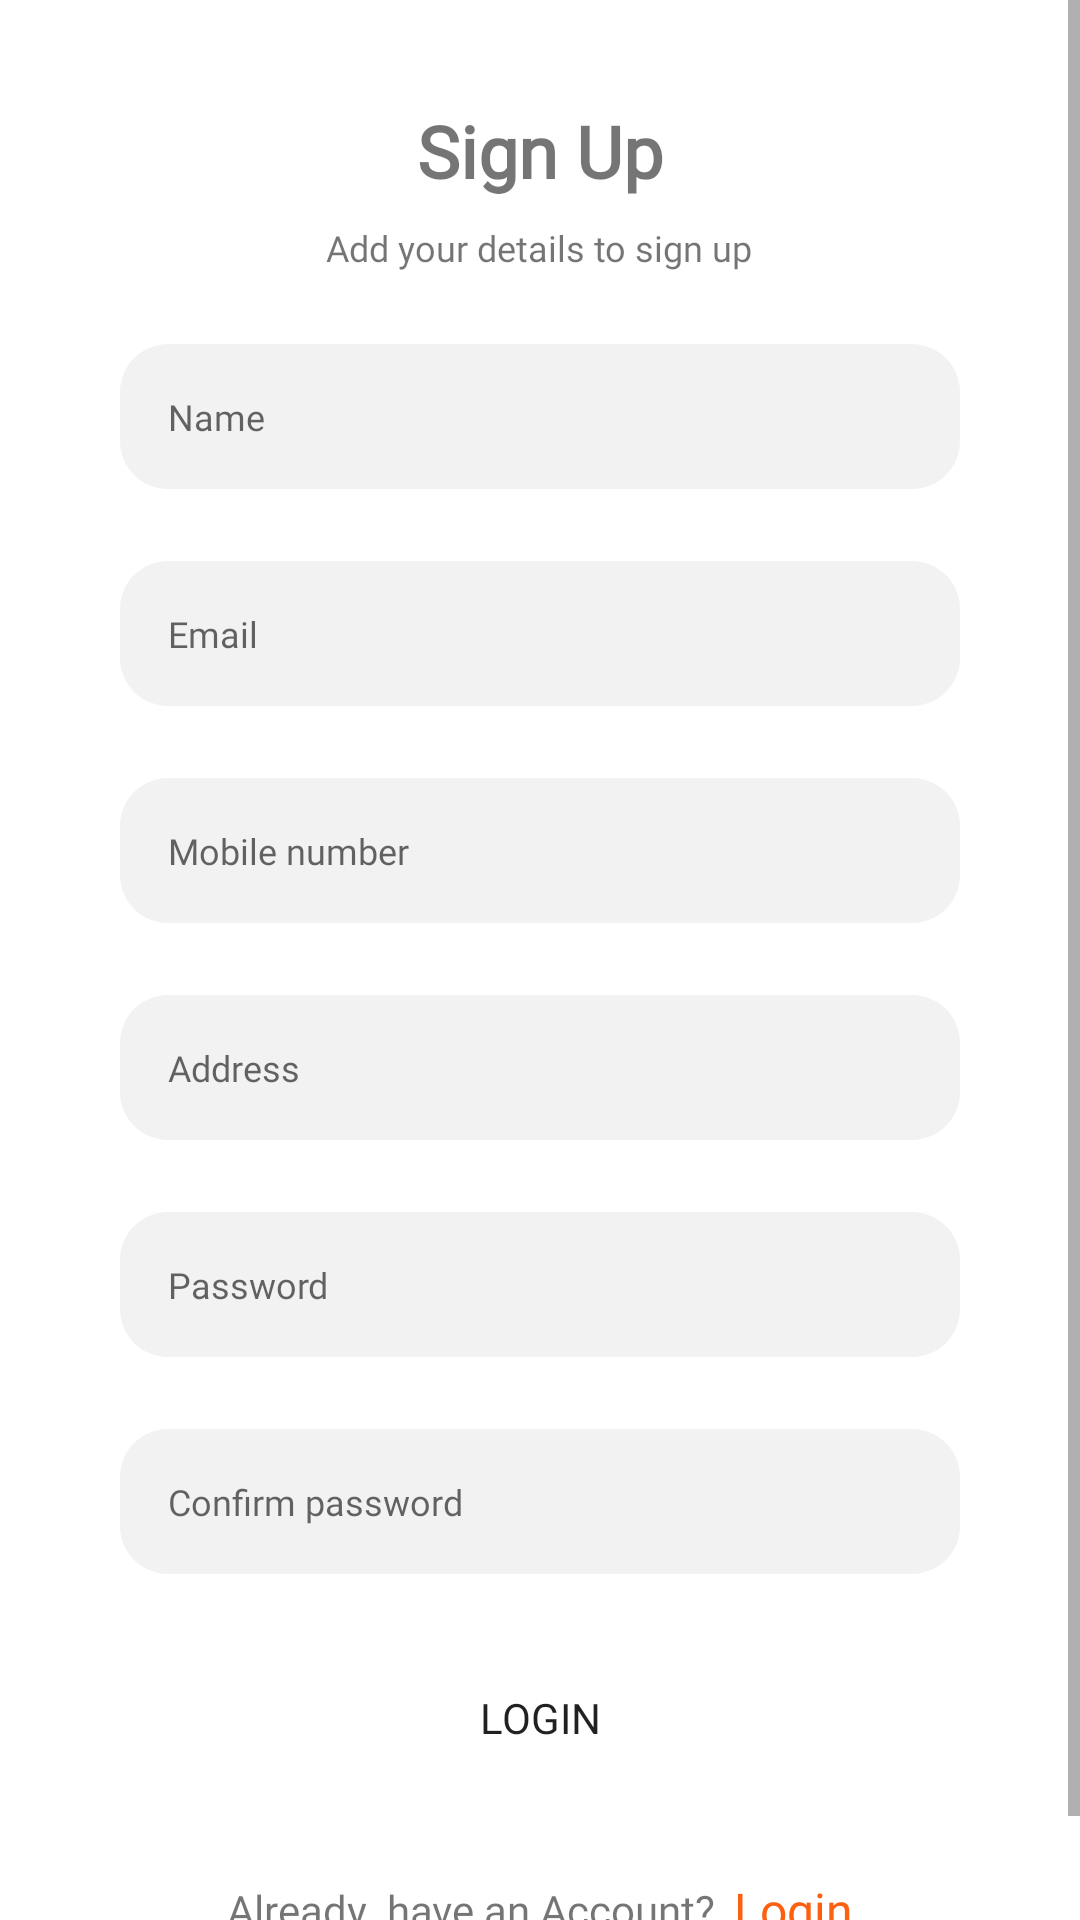

Layout XML and referenced resources for this Android screen:
<!-- AndroidManifest.xml: application theme Theme.FEEDJUNGLE -->
<!-- res/layout/activity_sign_in.xml -->
<?xml version="1.0" encoding="utf-8"?>
<layout xmlns:android="http://schemas.android.com/apk/res/android"
    xmlns:app="http://schemas.android.com/apk/res-auto"
    xmlns:tools="http://schemas.android.com/tools">

    <data>

    </data>

    <LinearLayout
        android:layout_width="match_parent"
        android:layout_height="match_parent"
        android:orientation="vertical"
        tools:context=".ui.LoginActivity">

        <ScrollView
            android:layout_width="match_parent"
            android:layout_height="wrap_content"
            android:scrollbars="vertical">
            <LinearLayout
                android:layout_width="match_parent"
                android:layout_height="wrap_content"
                android:orientation="vertical"
                android:layout_margin="18dp"
                app:layout_constraintBottom_toBottomOf="parent"
                app:layout_constraintEnd_toEndOf="parent"
                app:layout_constraintStart_toStartOf="parent"
                app:layout_constraintTop_toTopOf="parent">

                <TextView
                    android:id="@+id/textView"
                    style="@style/headText_bg"
                    android:layout_width="wrap_content"
                    android:layout_height="wrap_content"
                    android:layout_marginTop="8dp"
                    android:text="Sign Up" />

                <TextView
                    android:id="@+id/textView4"
                    style="@style/h3text_bg"
                    android:layout_width="wrap_content"
                    android:layout_height="wrap_content"
                    android:text="Add your details to sign up" />

                <EditText
                    android:id="@+id/mfull_name"
                    style="@style/edittext_bg"
                    android:layout_width="wrap_content"
                    android:layout_height="wrap_content"
                    android:hint="Name"
                    android:ems="20"
                    android:layout_marginTop="24dp"
                    android:layout_gravity="center"
                    android:inputType="text" />

                <EditText
                    android:id="@+id/isEmailValid"
                    style="@style/edittext_bg"
                    android:layout_width="wrap_content"
                    android:layout_height="wrap_content"
                    android:layout_marginTop="24dp"
                    android:hint="Email"
                    android:ems="20"
                    android:layout_gravity="center"
                    android:inputType="textEmailAddress" />
                <EditText
                    android:id="@+id/mIsValidMN"
                    style="@style/edittext_bg"
                    android:layout_width="wrap_content"
                    android:layout_height="wrap_content"
                    android:layout_marginTop="24dp"
                    android:hint="Mobile number"
                    android:ems="20"
                    android:layout_gravity="center"
                    android:inputType="number" />
                <EditText
                    android:id="@+id/mAddress"
                    style="@style/edittext_bg"
                    android:layout_width="wrap_content"
                    android:layout_height="wrap_content"
                    android:layout_marginTop="24dp"
                    android:hint="Address"
                    android:ems="20"
                    android:layout_gravity="center"
                    android:inputType="text" />
                <EditText
                    android:id="@+id/mPassword"
                    style="@style/edittext_bg"
                    android:layout_width="wrap_content"
                    android:layout_height="wrap_content"
                    android:layout_marginTop="24dp"
                    android:hint="Password"
                    android:ems="20"
                    android:layout_gravity="center"
                    android:inputType="textPassword" />
                <EditText
                    android:id="@+id/mC_Password"
                    style="@style/edittext_bg"
                    android:layout_width="wrap_content"
                    android:layout_height="wrap_content"
                    android:layout_marginTop="24dp"
                    android:hint="Confirm password"
                    android:ems="20"
                    android:layout_gravity="center"
                    android:inputType="textPassword" />
                <Button
                    android:id="@+id/signIn"
                    android:layout_width="wrap_content"
                    android:layout_height="wrap_content"
                    android:layout_marginTop="24dp"
                    android:layout_gravity="center"
                    android:ems="18"
                    android:fontFamily="@font/pr"
                    android:background="@drawable/btn_lyt"
                    android:text="Login" />

                <LinearLayout
                    android:layout_width="match_parent"
                    android:layout_height="80dp"
                    android:layout_gravity="center"
                    android:gravity="center"
                    android:orientation="horizontal">
                    <TextView
                        style="@style/h3text_bg"
                        android:layout_width="wrap_content"
                        android:layout_height="wrap_content"
                        android:textSize="14dp"
                        android:text="Already  have an Account?" />

                    <TextView
                        android:id="@+id/backtologin"
                        style="@style/h3text_bg"
                        android:layout_width="wrap_content"
                        android:layout_height="wrap_content"
                        android:textSize="16dp"
                        android:layout_marginLeft="6dp"
                        android:textColor="@color/main_cl"
                        android:text="Login" />
                </LinearLayout>

            </LinearLayout>
        </ScrollView>




    </LinearLayout>
</layout>
<!-- resources referenced by this layout -->
<resources>
  <color name="main_cl">#FC6011</color>
  <style name="edittext_bg" parent="Widget.AppCompat.EditText">
          <item name="android:padding">16dp</item>
          <item name="color">@color/edit_box_cl</item>
          <item name="android:textSize">12dp</item>
          <item name="android:textColor">@color/h2_cl</item>
          <item name="android:textStyle">normal</item>
          <item name="android:layout_gravity">start</item>
          <item name="android:gravity">start</item>
          <item name="fontFamily">@font/pr</item>
          <item name="android:background">@drawable/edittext_bg_lyt</item>
      </style>
  <style name="h3text_bg" parent="Widget.AppCompat.TextView">
          <item name="color">@color/h2_cl</item>
          <item name="android:textSize">12dp</item>
          <item name="android:textStyle">normal</item>
          <item name="android:layout_gravity">center</item>
          <item name="fontFamily">@font/pr</item>
          <item name="android:gravity">center</item>
      </style>
  <style name="headText_bg" parent="Widget.AppCompat.TextView">
          <item name="color">@color/black</item>
          <item name="android:textSize">24dp</item>
          <item name="android:textStyle">bold</item>
          <item name="android:padding">8dp</item>
          <item name="fontFamily">@font/pr</item>
          <item name="android:layout_gravity">center</item>
          <item name="android:gravity">center</item>
      </style>
  <style name="Theme.FEEDJUNGLE" parent="Theme.MaterialComponents.Light.NoActionBar">
          
          <item name="colorPrimary">@color/main_cl</item>
          <item name="colorPrimaryVariant">@color/main_cl</item>
          <item name="colorOnPrimary">@color/white</item>
          
          <item name="colorSecondary">@color/header_txt_cl</item>
          <item name="colorSecondaryVariant">@color/header_txt_cl</item>
          <item name="colorOnSecondary">@color/black</item>
          
          <item name="android:statusBarColor">?attr/colorPrimaryVariant</item>
          
      </style>
  <color name="edit_box_cl">#F2F2F2</color>
  <color name="h2_cl">#4A4B4D</color>
  <!-- drawable edittext_bg_lyt (drawable) -->
  <?xml version="1.0" encoding="utf-8"?>
  <shape xmlns:android="http://schemas.android.com/apk/res/android">
  <solid android:color="@color/edit_box_cl"/>
      <corners android:radius="16dp"/>
  </shape>
  <color name="black">#FF000000</color>
  <color name="white">#FFFFFFFF</color>
  
      //main variants
  <color name="header_txt_cl">#7C7D7E</color>
</resources>
